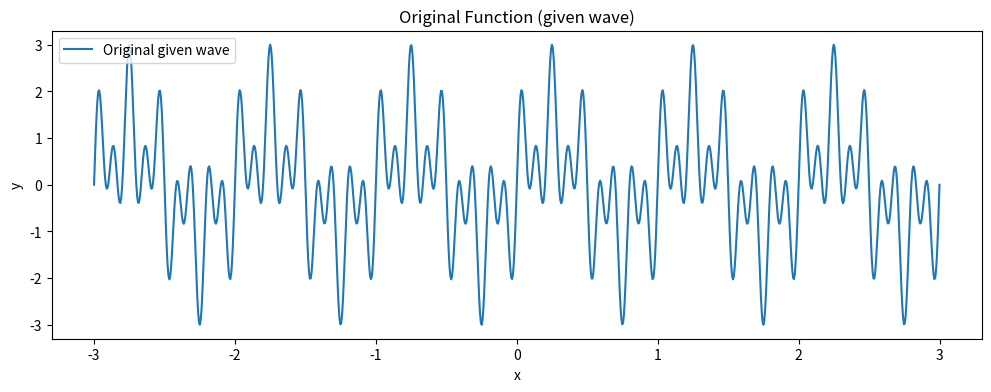
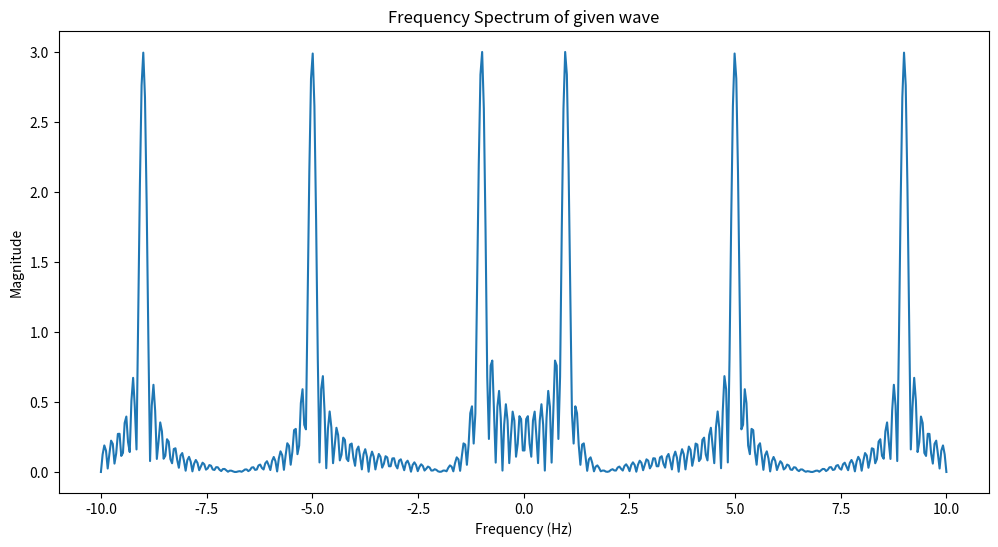
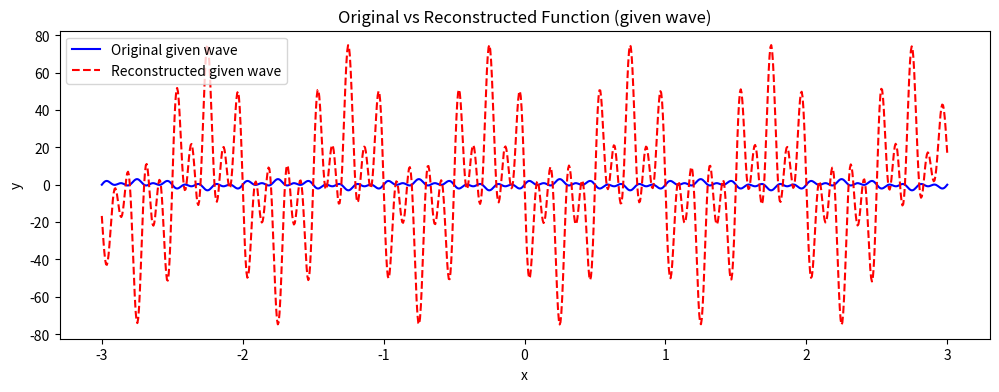

Generate these figures, in order, with matplotlib:
import numpy as np
import matplotlib.pyplot as plt

def givenfunction(x):
    return 2 * np.sin(14 * np.pi * x) - np.sin(2 * np.pi * x) * (4 * np.sin(2 * np.pi * x) * np.sin(14 * np.pi * x) - 1)

x_values = np.linspace(-3, 3, 1000)
y_values = givenfunction(x_values)

# Plot the original function
plt.figure(figsize=(12, 4))
plt.plot(x_values, y_values, label="Original given wave")
plt.title("Original Function (given wave)")
plt.xlabel("x")
plt.ylabel("y")
plt.legend()
plt.show()

sampled_times = x_values
frequencies = np.linspace(-10, 10, 500)

def fourier_transform(signal, frequencies, sampled_times):
    num_freqs = len(frequencies)
    ft_result_real = np.zeros(num_freqs)
    ft_result_imag = np.zeros(num_freqs)
    
    for i, f in enumerate(frequencies):
        ft_result_real[i] = np.trapz(signal * np.cos(2 * np.pi * f * sampled_times), sampled_times)
        ft_result_imag[i] = np.trapz((-1) * signal * np.sin(2 * np.pi * f * sampled_times), sampled_times)
    
    return ft_result_real, ft_result_imag

# Perform Fourier Transform
ft_real, ft_imag = fourier_transform(y_values, frequencies, sampled_times)

# Store individual sine and cosine functions
sine_components = []
cosine_components = []

for i, f in enumerate(frequencies):
    cosine_components.append(ft_real[i] * np.cos(2 * np.pi * f * sampled_times))
    sine_components.append(ft_imag[i] * np.sin(2 * np.pi * f * sampled_times))

# Combine the components to reconstruct the signal
reconstructed_signal = np.sum(cosine_components, axis=0) + np.sum(sine_components, axis=0)

# Plot the frequency spectrum
plt.figure(figsize=(12, 6))
plt.plot(frequencies, np.sqrt(ft_real**2 + ft_imag**2))
plt.title("Frequency Spectrum of given wave")
plt.xlabel("Frequency (Hz)")
plt.ylabel("Magnitude")
plt.show()

# Plot the reconstructed signal
plt.figure(figsize=(12, 4))
plt.plot(x_values, y_values, label="Original given wave", color="blue")
plt.plot(sampled_times, reconstructed_signal, label="Reconstructed given wave", color="red", linestyle="--")
plt.title("Original vs Reconstructed Function (given wave)")
plt.xlabel("x")
plt.ylabel("y")
plt.legend()
plt.show()

# def inverse_fourier_transform(ft_signal, frequencies, sampled_times):
#     ft_real, ft_imag = ft_signal
#     n = len(sampled_times)
#     reconstructed_signal = np.zeros(n)
    
#     for t_idx, t in enumerate(sampled_times):
#         # Sum over all frequencies
#         real_part = ft_real * np.cos(2 * np.pi * frequencies * t)
#         imag_part = ft_imag * np.sin(2 * np.pi * frequencies * t)
#         reconstructed_signal[t_idx] = np.trapz(real_part - imag_part, frequencies)
    
#     return reconstructed_signal



# # Reconstruct the signal from the FT data
##reconstructed_y_values = inverse_fourier_transform(ft_data, frequencies, sampled_times)
# Plot the original and reconstructed functions for comparison
# plt.figure(figsize=(12, 4))
# plt.plot(x_values, y_values, label="Original given wave", color="blue")
# plt.plot(sampled_times, reconstructed_y_values, label="Reconstructed given wave", color="red", linestyle="--")
# plt.title("Original vs Reconstructed Function (given wave)")
# plt.xlabel("x")
# plt.ylabel("y")
# plt.legend()
# plt.show()